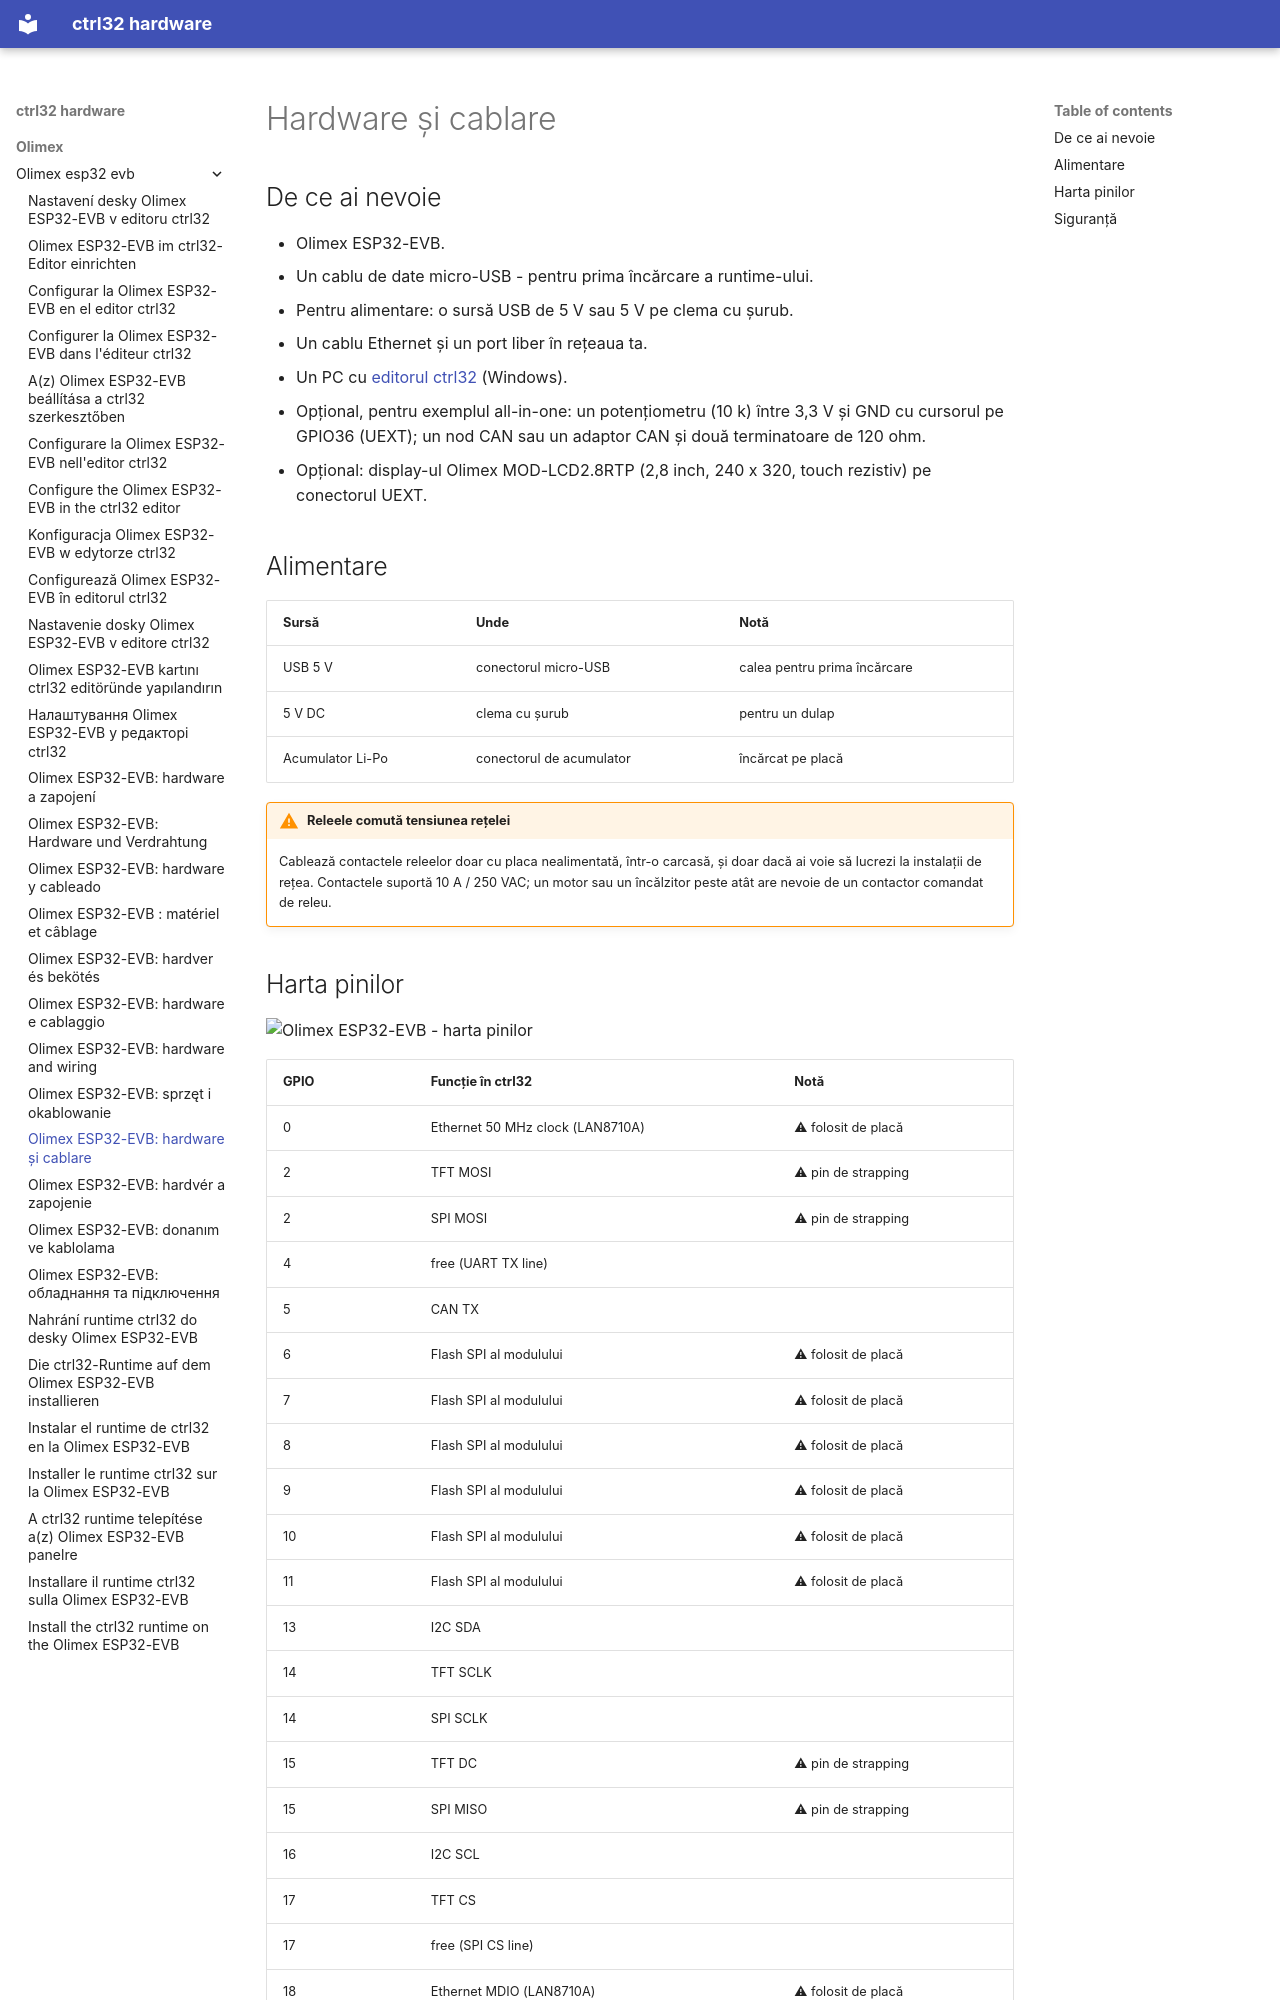

repository: ctrl32/hardware · page: olimex/olimex-esp32-evb/hardware.ro/index.html · generator: mkdocs

---
title: 'Olimex ESP32-EVB: hardware și cablare'
slug: hardware
sidebar_position: 20
image: pinout/pinout.png
image_alt: Olimex ESP32-EVB - harta pinilor
tags:
- esp32
- ethernet
- can
- relay
- olimex
---

# Hardware și cablare

## De ce ai nevoie

- Olimex ESP32-EVB.
- Un cablu de date micro-USB - pentru prima încărcare a runtime-ului.
- Pentru alimentare: o sursă USB de 5 V sau 5 V pe clema cu șurub.
- Un cablu Ethernet și un port liber în rețeaua ta.
- Un PC cu [editorul ctrl32](https://ctrl32.com/download/) (Windows).
- Opțional, pentru exemplul all-in-one: un potențiometru (10 k) între 3,3 V și GND cu cursorul pe GPIO36 (UEXT); un nod CAN sau un adaptor CAN și două terminatoare de 120 ohm.
- Opțional: display-ul Olimex MOD-LCD2.8RTP (2,8 inch, 240 x 320, touch rezistiv) pe conectorul UEXT.

## Alimentare

| Sursă | Unde | Notă |
|---|---|---|
| USB 5 V | conectorul micro-USB | calea pentru prima încărcare |
| 5 V DC | clema cu șurub | pentru un dulap |
| Acumulator Li-Po | conectorul de acumulator | încărcat pe placă |

!!! warning "Releele comută tensiunea rețelei"
    Cablează contactele releelor doar cu placa nealimentată, într-o
    carcasă, și doar dacă ai voie să lucrezi la instalații de rețea.
    Contactele suportă 10 A / 250 VAC; un motor sau un încălzitor peste
    atât are nevoie de un contactor comandat de releu.
